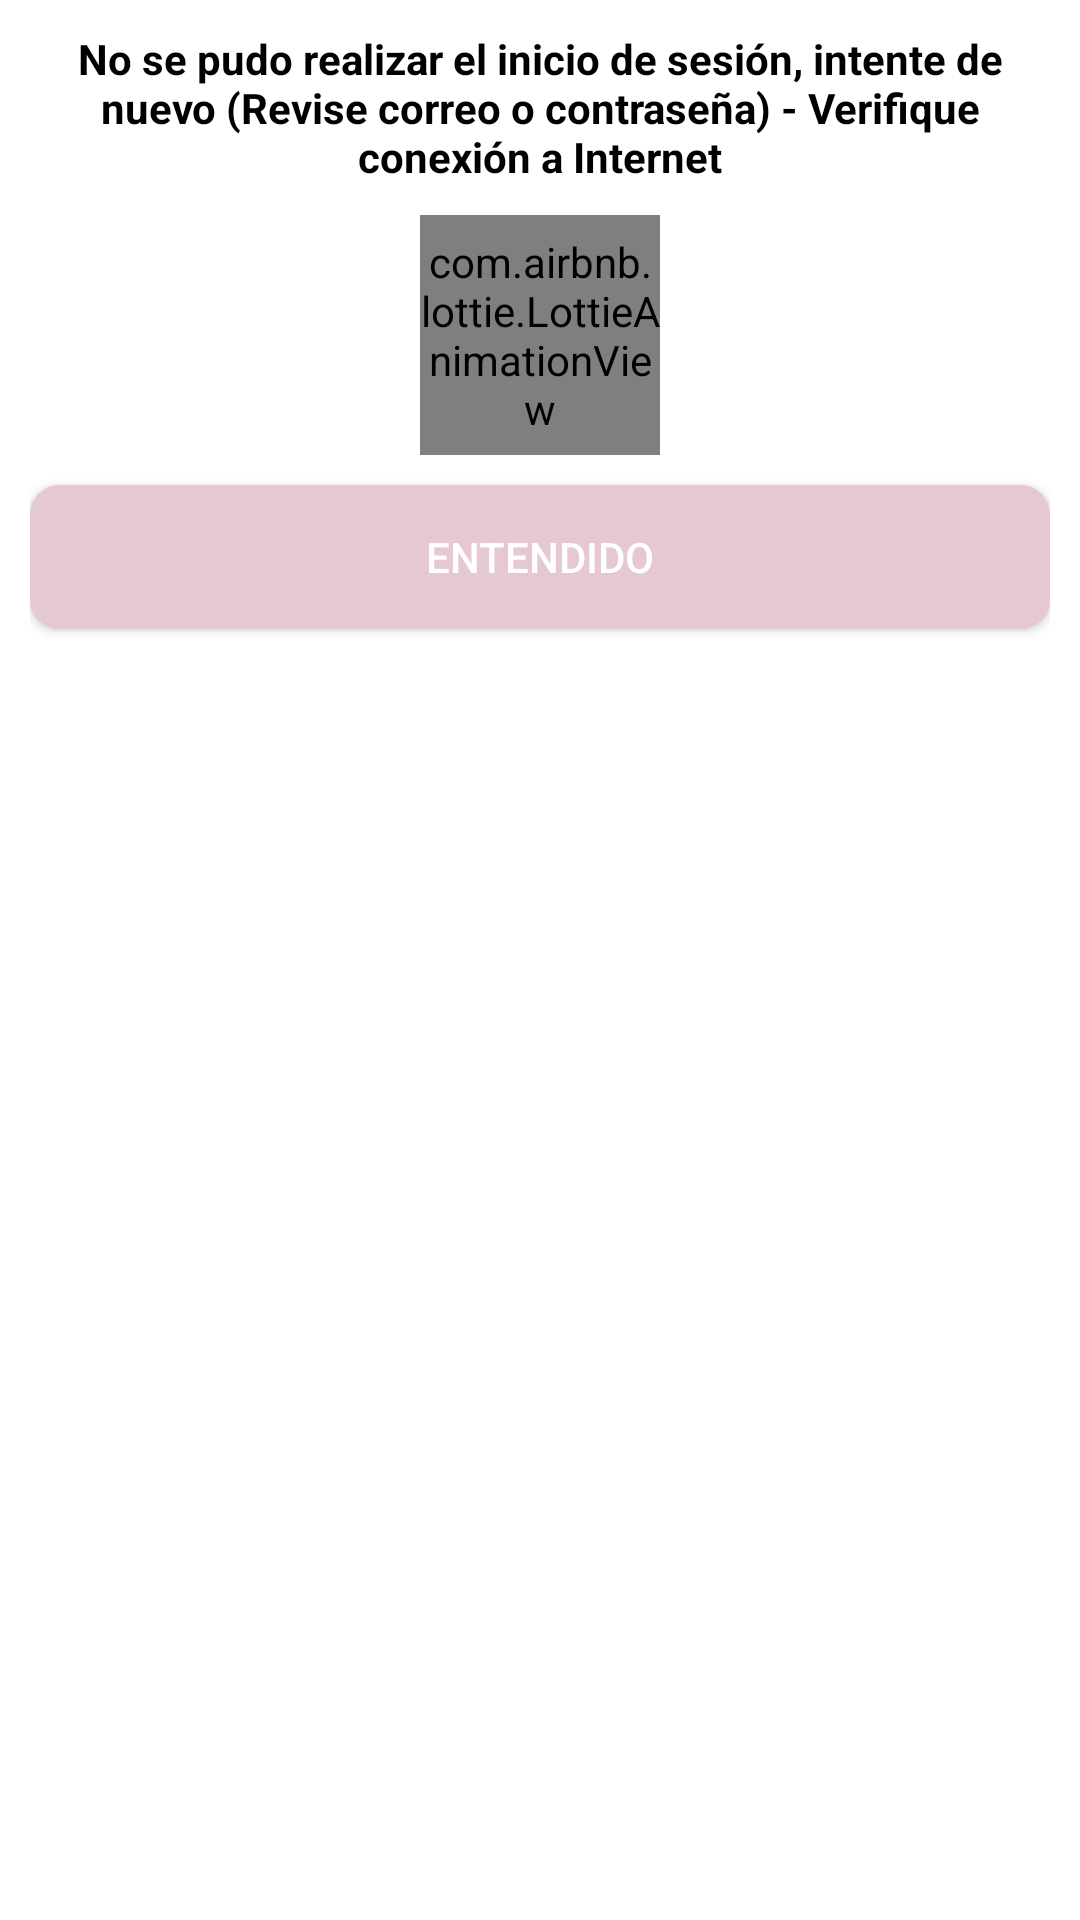

Write the Android layout XML for this screen, with the resource values it uses.
<!-- AndroidManifest.xml: application theme Theme.RedSocialProyecto -->
<!-- res/layout/no_sesion.xml -->
<?xml version="1.0" encoding="utf-8"?>
<androidx.appcompat.widget.LinearLayoutCompat
    xmlns:android="http://schemas.android.com/apk/res/android"
    android:layout_width="300dp"
    android:layout_height="300dp"
    xmlns:app="http://schemas.android.com/apk/res-auto"
    android:padding="10dp"
    android:gravity="center"
    android:background="#fff">

    <androidx.appcompat.widget.LinearLayoutCompat
        android:layout_width="match_parent"
        android:layout_height="match_parent"
        android:orientation="vertical"
        android:layout_gravity="center">

        //Texto
        <TextView
            android:text="@string/Noinicio"
            android:textColor="#000"
            android:gravity="center"
            android:textStyle="bold"
            android:layout_width="match_parent"
            android:layout_height="wrap_content"/>

        //ANIMACIÓN
        <com.airbnb.lottie.LottieAnimationView
            android:layout_marginTop="10dp"
            android:layout_width="80dp"
            android:layout_height="80dp"
            android:layout_gravity="center"
            app:lottie_imageAssetsFolder="assets"
            app:lottie_fileName="no_sesion.json"
            app:lottie_autoPlay="true"/>

        //BOTÓN ENTENDIDO
        <Button
            android:id="@+id/ok_no_inicio"
            android:text="@string/ok_no_inicio"
            android:layout_marginTop="10dp"
            android:textColor="#fff"
            android:background="@drawable/boton_personalizado"
            android:layout_width="match_parent"
            android:layout_height="wrap_content"/>

    </androidx.appcompat.widget.LinearLayoutCompat>

</androidx.appcompat.widget.LinearLayoutCompat>
<!-- resources referenced by this layout -->
<resources>
  <!-- drawable boton_personalizado (drawable) -->
  <?xml version="1.0" encoding="utf-8"?>
  <ripple
      xmlns:android="http://schemas.android.com/apk/res/android"
      android:color="#e5c8d4">
  
      <item>
          <shape android:shape="rectangle">
              <solid android:color="#e5c8d4"/>
              <corners android:radius="10dp"/>
          </shape>
      </item>
  </ripple>
  <string name="Noinicio">No se pudo realizar el inicio de sesión, intente de nuevo (Revise correo o contraseña) - Verifique conexión a Internet</string>
  <string name="ok_no_inicio">ENTENDIDO</string>
  
      //PERFIL
  <style name="Theme.RedSocialProyecto" parent="Theme.MaterialComponents.DayNight.DarkActionBar">
          
          <item name="colorPrimary">#e5c8d4</item>
          <item name="colorPrimaryVariant">#e5c8d4</item>
          <item name="colorOnPrimary">@color/white</item>
          
          <item name="colorSecondary">@color/teal_200</item>
          <item name="colorSecondaryVariant">@color/teal_700</item>
          <item name="colorOnSecondary">@color/black</item>
          
          <item name="android:statusBarColor" tools:targetApi="l">?attr/colorPrimaryVariant</item>
          
      </style>
  <!-- not gathered from this repository: default colours our renderer supplied (Android Studio template values) -->
  <color name="teal_200">#FF03DAC5</color>
  <color name="teal_700">#FF018786</color>
  <color name="black">#FF000000</color>
  <color name="white">#FFFFFFFF</color>
</resources>
